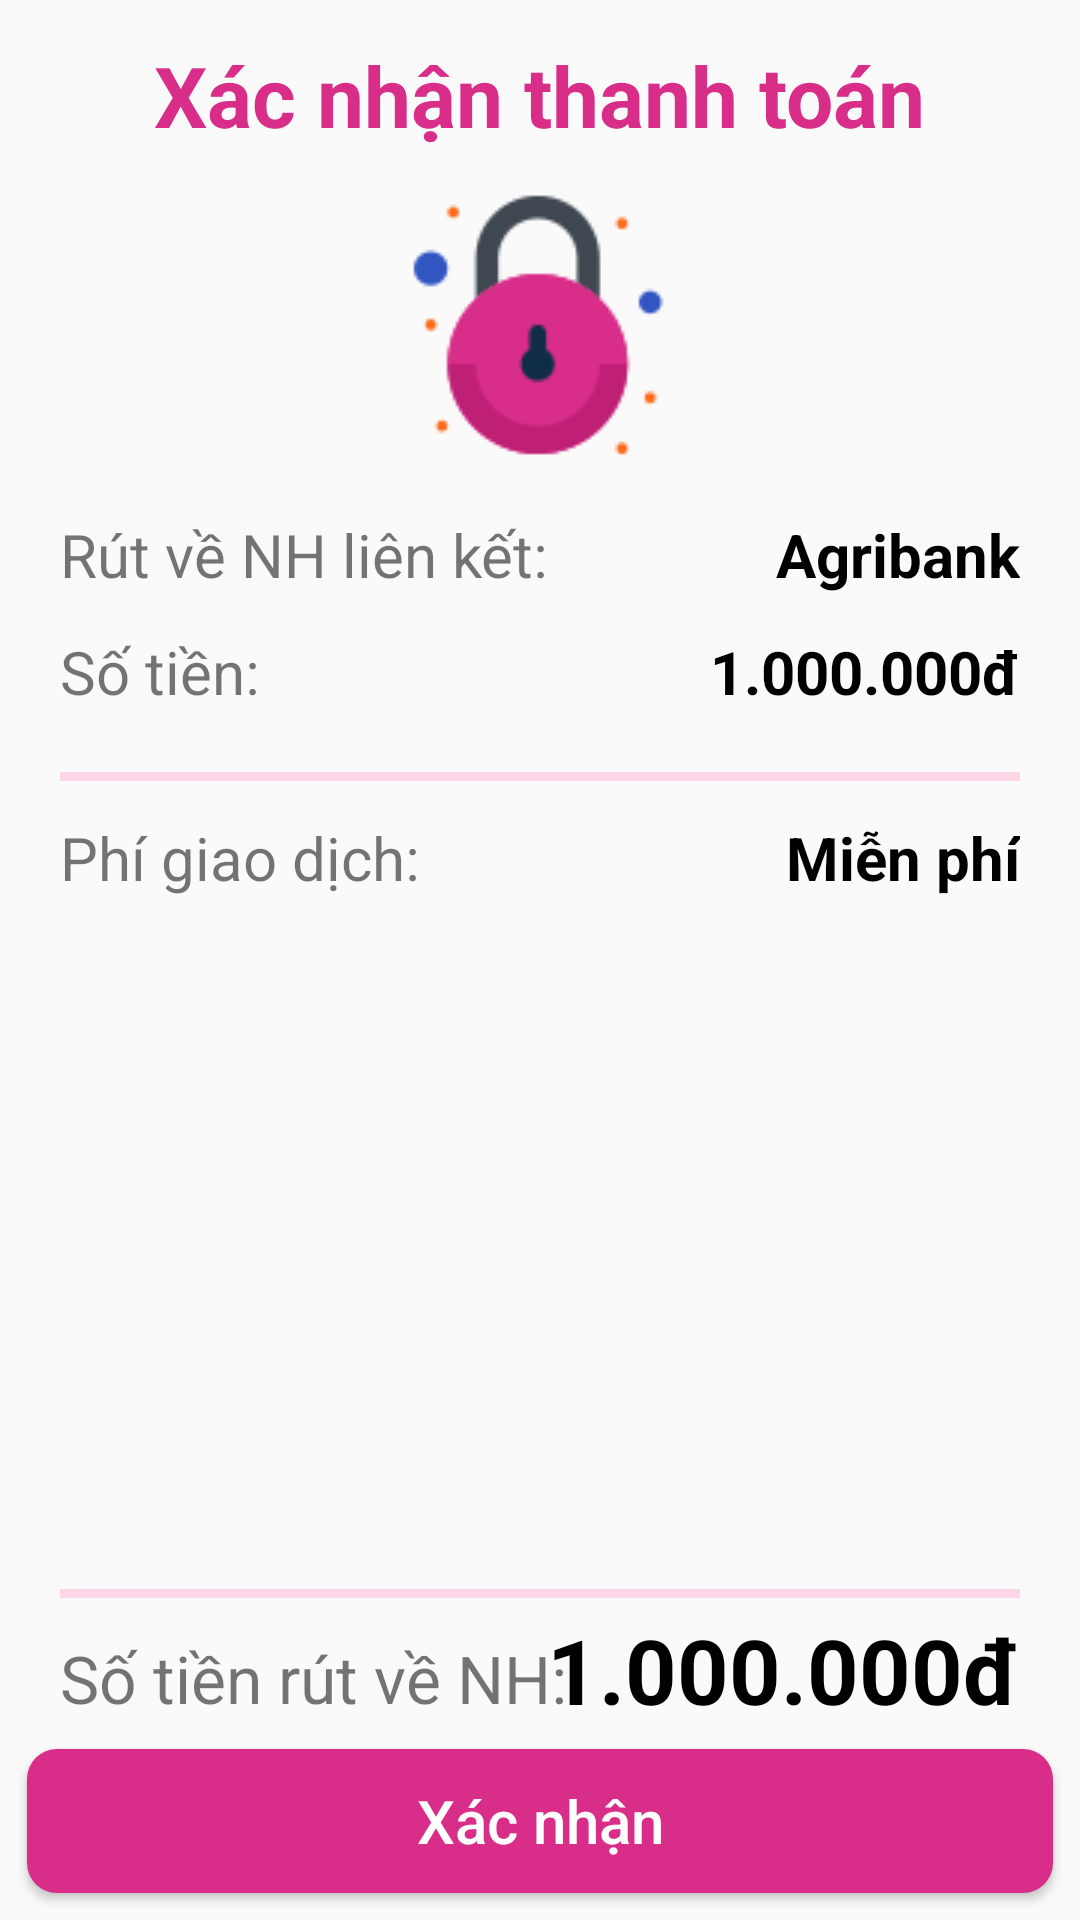

Layout XML and referenced resources for this Android screen:
<!-- AndroidManifest.xml: application theme Theme.MobileAppProgrammingProject -->
<!-- res/layout/trans_confirm.xml -->
<?xml version="1.0" encoding="utf-8"?>
<RelativeLayout xmlns:android="http://schemas.android.com/apk/res/android"
    android:id="@+id/trans_confirm"
    android:layout_width="match_parent"
    android:layout_height="match_parent">



























    <RelativeLayout
        android:id="@+id/trans_money_box"
        android:layout_width="match_parent"
        android:layout_height="wrap_content"
        android:layout_alignParentTop="true">

        <TextView
            android:id="@+id/text_xac_nhan"
            android:layout_width="wrap_content"
            android:layout_height="wrap_content"
            android:layout_centerHorizontal="true"
            android:layout_marginTop="13dp"
            android:text="Xác nhận thanh toán"
            android:textColor="@color/app_color"
            android:textSize="28sp"
            android:textStyle="bold" />

        <ImageView
            android:id="@+id/lock_icon"
            android:layout_width="wrap_content"
            android:layout_height="wrap_content"
            android:layout_below="@id/text_xac_nhan"
            android:src="@drawable/lock_icon_new_3"
            android:layout_centerHorizontal="true"
            android:layout_marginTop="10dp"/>

        <RelativeLayout
            android:id="@+id/detail_confirm"
            android:layout_width="wrap_content"
            android:layout_height="wrap_content"
            android:layout_below="@+id/lock_icon"
            android:layout_marginTop="15dp"
            android:paddingHorizontal="20dp">

            <TextView
                android:id="@+id/text1"
                android:layout_width="wrap_content"
                android:layout_height="wrap_content"
                android:fontFamily="sans-serif-thin"
                android:text="Rút về NH liên kết:"
                android:textSize="20sp"
                android:textStyle="bold" />

            <TextView
                android:id="@+id/bank_withdraw"
                android:layout_width="wrap_content"
                android:layout_height="wrap_content"
                android:layout_marginStart="7dp"
                android:layout_alignBottom="@id/text1"
                android:layout_alignParentEnd="true"
                android:text="Agribank"
                android:textColor="@color/black"
                android:textSize="20sp"
                android:textStyle="bold" />

            <TextView
                android:id="@+id/text2"
                android:layout_width="wrap_content"
                android:layout_height="wrap_content"
                android:layout_below="@id/text1"
                android:layout_marginTop="12dp"
                android:fontFamily="sans-serif-thin"
                android:text="Số tiền:"
                android:textSize="20sp"
                android:textStyle="bold" />

            <TextView
                android:id="@+id/trans_money"
                android:layout_width="wrap_content"
                android:layout_height="wrap_content"
                android:layout_alignBottom="@id/text2"
                android:layout_alignParentEnd="true"
                android:layout_marginStart="7dp"
                android:layout_marginBottom="0dp"
                android:text="1.000.000đ"
                android:textColor="@color/black"
                android:textSize="20sp"
                android:textStyle="bold" />

            <TextView
                android:id="@+id/divider"
                android:layout_width="match_parent"
                android:layout_height="3dp"
                android:background="@color/secondary_app_color"
                android:layout_below="@id/text2"
                android:layout_marginTop="20dp"
                android:layout_marginHorizontal="0dp"/>

            <TextView
                android:id="@+id/text3"
                android:layout_width="wrap_content"
                android:layout_height="wrap_content"
                android:layout_below="@id/divider"
                android:layout_marginTop="12dp"
                android:fontFamily="sans-serif-thin"
                android:text="Phí giao dịch:"
                android:textSize="20sp"
                android:textStyle="bold" />

            <TextView
                android:id="@+id/is_free"
                android:layout_width="wrap_content"
                android:layout_height="wrap_content"
                android:layout_marginStart="7dp"
                android:layout_alignBottom="@id/text3"
                android:layout_alignParentEnd="true"
                android:text="Miễn phí"
                android:textColor="@color/black"
                android:textSize="20sp"
                android:textStyle="bold" />

        </RelativeLayout>

    </RelativeLayout>

    <RelativeLayout
        android:id="@+id/transfer_detail_info"
        android:layout_width="match_parent"
        android:layout_height="wrap_content"
        android:layout_below="@id/trans_money_box"
        android:layout_marginStart="8dp"
        android:layout_marginTop="6dp"
        android:layout_marginEnd="8dp"
        android:layout_marginBottom="6dp">


    </RelativeLayout>

    <TextView
        android:id="@+id/text4"
        android:layout_width="wrap_content"
        android:layout_height="wrap_content"
        android:layout_above="@id/confirm_trans"
        android:layout_marginStart="20dp"
        android:layout_marginTop="12dp"
        android:fontFamily="sans-serif-thin"
        android:text="Số tiền rút về NH:"
        android:textSize="22sp"
        android:textStyle="bold"/>
    <TextView
        android:id="@+id/total_trans_money"
        android:layout_width="wrap_content"
        android:layout_height="wrap_content"
        android:layout_above="@id/confirm_trans"
        android:layout_marginEnd="20dp"
        android:layout_marginBottom="-3dp"
        android:layout_alignParentEnd="true"
        android:text="1.000.000đ"
        android:textColor="@color/black"
        android:textSize="30sp"
        android:textStyle="bold"/>

    <TextView
        android:id="@+id/divider_2"
        android:layout_width="match_parent"
        android:layout_height="3dp"
        android:background="@color/secondary_app_color"
        android:layout_marginEnd="20dp"
        android:layout_marginStart="20dp"
        android:layout_above="@id/text4"
        android:layout_marginTop="20dp"
        android:layout_marginHorizontal="0dp"/>

    <androidx.appcompat.widget.AppCompatButton
        android:id="@+id/confirm_trans"
        android:layout_width="match_parent"
        android:layout_height="wrap_content"
        android:layout_alignParentBottom="true"
        android:layout_marginStart="9dp"
        android:layout_marginTop="9dp"
        android:layout_marginEnd="9dp"
        android:layout_marginBottom="9dp"
        android:background="@drawable/submit_button"
        android:text="Xác nhận"
        android:textAllCaps="false"
        android:textColor="@color/white"
        android:textSize="20sp"
        android:textStyle="normal" />


</RelativeLayout>
<!-- resources referenced by this layout -->
<resources>
  <color name="app_color">#D82D88</color>
  <color name="black">#FF000000</color>
  <color name="secondary_app_color">#FFD6E7</color>
  <color name="white">#FFFFFFFF</color>
  <!-- drawable lock_icon_new_3: png bitmap (drawable, 3132 bytes) -->
  <!-- drawable submit_button (drawable) -->
  <?xml version="1.0" encoding="utf-8"?>
  <shape xmlns:android="http://schemas.android.com/apk/res/android">
  
      <corners
          android:radius="10dp">
      </corners>
  
      <solid
          android:color="@color/app_color">
  
      </solid>
  </shape>
  <style name="Theme.MobileAppProgrammingProject" parent="Theme.AppCompat.Light.NoActionBar">
          
          <item name="colorPrimary">@color/purple_500</item>
          <item name="colorPrimaryVariant">@color/purple_700</item>
          <item name="colorOnPrimary">@color/white</item>
          
          <item name="colorSecondary">@color/teal_200</item>
          <item name="colorSecondaryVariant">@color/teal_700</item>
          <item name="colorOnSecondary">@color/black</item>
          
          <item name="android:statusBarColor">?attr/colorPrimaryVariant</item>
          
      </style>
  <color name="purple_500">#FF6200EE</color>
  <color name="purple_700">#FF3700B3</color>
  <color name="teal_200">#FF03DAC5</color>
  <color name="teal_700">#FF018786</color>
</resources>
